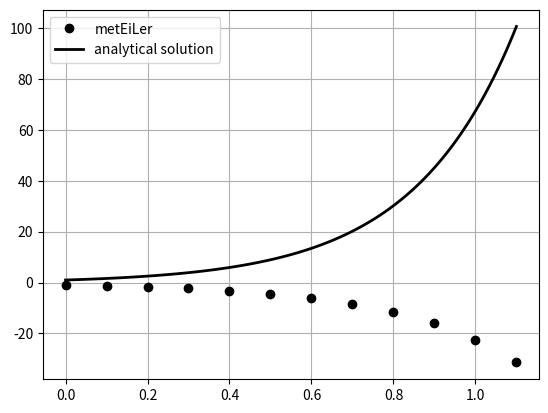

The script that saved this image:
import numpy as np
import math as mt
import matplotlib.pyplot as plt


def metEiLer(f, x0, y0, xn, h):
    x = []
    y = []
    x.append(x0)
    y.append(y0)
    h = min(h, xn - x0)
    while x0 < xn:
        x0 += h
        y0 += h * f(x0, y0)
        x.append(x0)
        y.append(y0)
    return np.array(x), np.array(y)


def f(x, y):
    return mt.cos(x) + 4 * y


def f_res(x):
    return (1 / 17) * (21 * mt.exp(4 * x) + mt.sin(x) - 4 * mt.cos(x))


xnew, ynew = metEiLer(f, 0, -1, 1, 0.1)
yres = [f_res(i) for i in xnew]
err = [mt.fabs(f_res(xnew[k] - ynew[k])) for k in range(len(xnew))]

for j in range(len(xnew)):
    print("%.1f %.3f %.4f" % (xnew[j], ynew[j], err[j]))

plt.plot(xnew, ynew, "o", label="metEiLer", color="k")
xres = np.linspace(np.min(xnew), np.max(xnew), 100)
yres2 = [f_res(i) for i in xres]
plt.plot(xres, yres2, lw=2, color="k", label="analytical solution")
plt.grid(True)
plt.legend()
plt.show()
